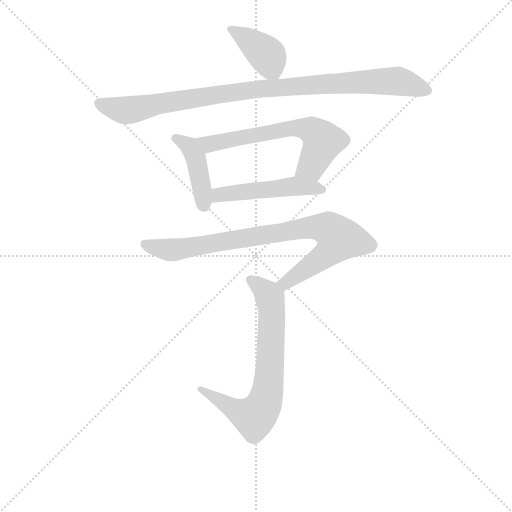
t = 0.00 s
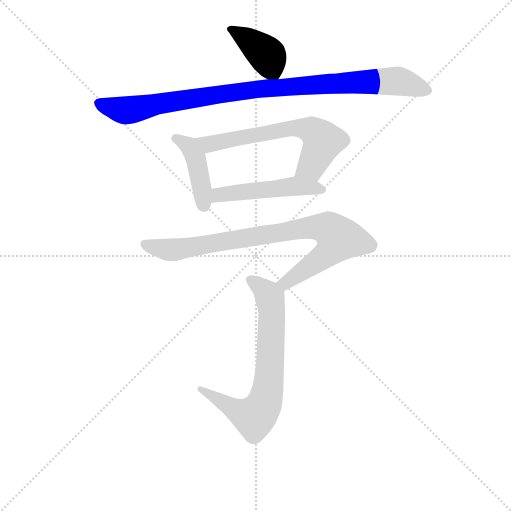
t = 1.13 s
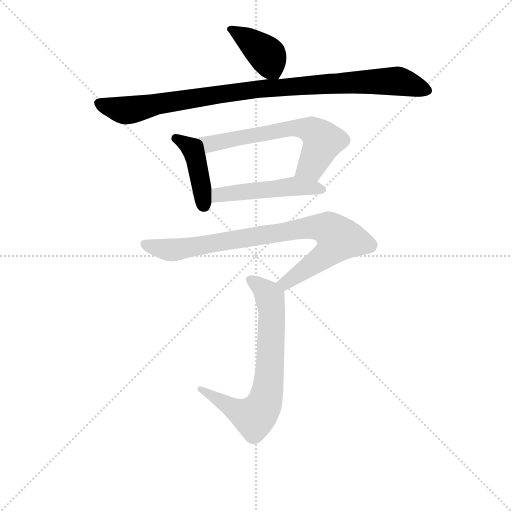
t = 2.26 s
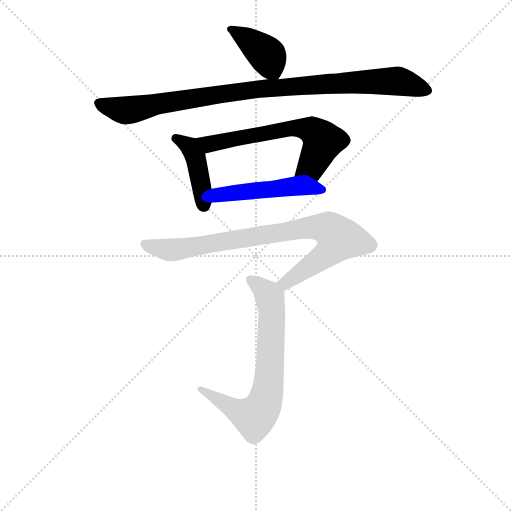
t = 3.38 s
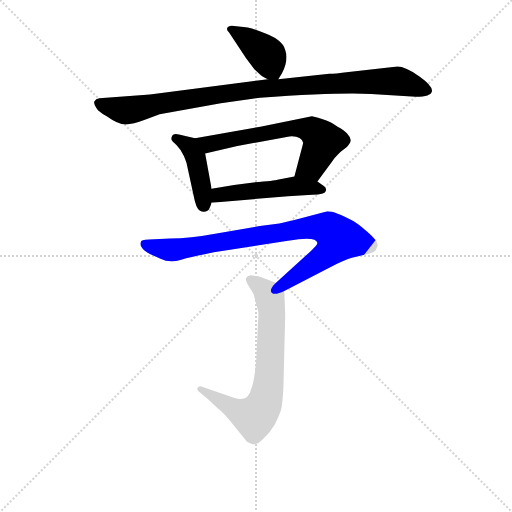
t = 4.51 s
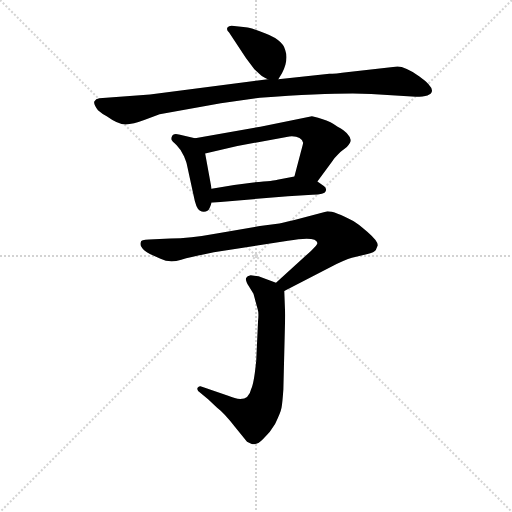
t = 5.64 s

The animated SVG that drew these frames (rendered in a browser with its animation timeline set to each time). Animation: 7 CSS @keyframes rules; one cycle of 5.64 s.

<svg version="1.1" viewBox="0 0 1024 1024" xmlns="http://www.w3.org/2000/svg">
  <g stroke="lightgray" stroke-dasharray="1,1" stroke-width="1" transform="scale(4, 4)">
    <line x1="0" y1="0" x2="256" y2="256"></line>
    <line x1="256" y1="0" x2="0" y2="256"></line>
    <line x1="128" y1="0" x2="128" y2="256"></line>
    <line x1="0" y1="128" x2="256" y2="128"></line>
  </g>
<g transform="scale(0.92, -0.92) translate(60, -900)">
   <style type="text/css">
    @keyframes keyframes0 {
      from {
       stroke: blue;
       stroke-dashoffset: 396;
       stroke-width: 128;
       }
       56% {
       animation-timing-function: step-end;
       stroke: blue;
       stroke-dashoffset: 0;
       stroke-width: 128;
       }
       to {
       stroke: black;
       stroke-width: 1024;
       }
       }
       #make-me-a-hanzi-animation-0 {
         animation: keyframes0 0.572266s both;
         animation-delay: 0.000000s;
         animation-timing-function: linear;
       }
    @keyframes keyframes1 {
      from {
       stroke: blue;
       stroke-dashoffset: 981;
       stroke-width: 128;
       }
       76% {
       animation-timing-function: step-end;
       stroke: blue;
       stroke-dashoffset: 0;
       stroke-width: 128;
       }
       to {
       stroke: black;
       stroke-width: 1024;
       }
       }
       #make-me-a-hanzi-animation-1 {
         animation: keyframes1 1.048340s both;
         animation-delay: 0.572266s;
         animation-timing-function: linear;
       }
    @keyframes keyframes2 {
      from {
       stroke: blue;
       stroke-dashoffset: 430;
       stroke-width: 128;
       }
       58% {
       animation-timing-function: step-end;
       stroke: blue;
       stroke-dashoffset: 0;
       stroke-width: 128;
       }
       to {
       stroke: black;
       stroke-width: 1024;
       }
       }
       #make-me-a-hanzi-animation-2 {
         animation: keyframes2 0.599935s both;
         animation-delay: 1.620605s;
         animation-timing-function: linear;
       }
    @keyframes keyframes3 {
      from {
       stroke: blue;
       stroke-dashoffset: 636;
       stroke-width: 128;
       }
       67% {
       animation-timing-function: step-end;
       stroke: blue;
       stroke-dashoffset: 0;
       stroke-width: 128;
       }
       to {
       stroke: black;
       stroke-width: 1024;
       }
       }
       #make-me-a-hanzi-animation-3 {
         animation: keyframes3 0.767578s both;
         animation-delay: 2.220540s;
         animation-timing-function: linear;
       }
    @keyframes keyframes4 {
      from {
       stroke: blue;
       stroke-dashoffset: 494;
       stroke-width: 128;
       }
       62% {
       animation-timing-function: step-end;
       stroke: blue;
       stroke-dashoffset: 0;
       stroke-width: 128;
       }
       to {
       stroke: black;
       stroke-width: 1024;
       }
       }
       #make-me-a-hanzi-animation-4 {
         animation: keyframes4 0.652018s both;
         animation-delay: 2.988118s;
         animation-timing-function: linear;
       }
    @keyframes keyframes5 {
      from {
       stroke: blue;
       stroke-dashoffset: 858;
       stroke-width: 128;
       }
       74% {
       animation-timing-function: step-end;
       stroke: blue;
       stroke-dashoffset: 0;
       stroke-width: 128;
       }
       to {
       stroke: black;
       stroke-width: 1024;
       }
       }
       #make-me-a-hanzi-animation-5 {
         animation: keyframes5 0.948242s both;
         animation-delay: 3.640137s;
         animation-timing-function: linear;
       }
    @keyframes keyframes6 {
      from {
       stroke: blue;
       stroke-dashoffset: 713;
       stroke-width: 128;
       }
       70% {
       animation-timing-function: step-end;
       stroke: blue;
       stroke-dashoffset: 0;
       stroke-width: 128;
       }
       to {
       stroke: black;
       stroke-width: 1024;
       }
       }
       #make-me-a-hanzi-animation-6 {
         animation: keyframes6 0.830241s both;
         animation-delay: 4.588379s;
         animation-timing-function: linear;
       }
</style>
<path d="M 545.0 727.5 L 553.0 740.5 Q 568.0 769.5 560.0 791.5 Q 554.0 815.5 506.0 831.5 Q 484.0 839.5 474.0 840.5 L 449.0 843.5 Q 438.0 845.5 435.0 840.5 Q 431.0 836.5 438.0 829.5 L 475.0 773.5 L 493.0 749.5 L 506.0 737.5 Q 508.0 734.5 522.0 727.5 C 539.0 718.5 539.0 718.5 545.0 727.5 Z" fill="lightgray"></path> 
<path d="M 522.0 727.5 L 266.0 694.5 L 156.0 686.5 Q 148.0 685.5 145.0 679.5 Q 143.0 673.5 153.0 660.5 Q 162.0 652.5 172.0 647.5 Q 197.0 629.5 213.0 629.5 Q 229.0 629.5 255.0 639.5 L 287.0 651.5 L 420.0 675.5 L 505.0 687.5 Q 681.0 699.5 747.0 695.5 L 844.0 689.5 Q 877.0 689.5 879.0 701.5 Q 881.0 713.5 851.0 734.5 Q 821.0 755.5 804.0 755.5 L 698.0 743.5 Q 667.0 739.5 656.0 739.5 L 545.0 727.5 L 522.0 727.5 Z" fill="lightgray"></path> 
<path d="M 364.0 599.5 L 329.0 607.5 Q 316.0 611.5 313.0 601.5 Q 312.0 599.5 313.0 595.5 L 314.0 594.5 Q 314.0 593.5 324.0 584.5 Q 334.0 574.5 340.0 560.5 Q 346.0 545.5 346.0 543.5 L 361.0 474.5 Q 366.0 447.5 374.0 442.5 Q 383.0 436.5 392.0 442.5 Q 395.0 444.5 400.0 459.5 L 400.0 489.5 L 386.0 566.5 C 381.0 595.5 381.0 595.5 364.0 599.5 Z" fill="lightgray"></path> 
<path d="M 506.0 624.5 L 364.0 599.5 C 334.0 594.5 357.0 559.5 386.0 566.5 L 456.0 582.5 L 569.0 603.5 Q 595.0 605.5 599.0 589.5 Q 599.0 587.5 594.0 569.5 L 580.0 516.5 C 572.0 487.5 612.0 481.5 630.0 505.5 L 664.0 551.5 Q 665.0 554.5 680.0 569.5 L 694.0 580.5 Q 709.0 594.5 697.0 606.5 Q 689.0 617.5 674.0 624.5 Q 660.0 635.5 640.0 641.5 Q 621.0 647.5 618.0 647.5 L 506.0 624.5 Z" fill="lightgray"></path> 
<path d="M 400.0 459.5 L 566.0 473.5 L 619.0 476.5 Q 646.0 477.5 648.0 484.5 Q 651.0 490.5 644.0 495.5 L 630.0 505.5 C 607.0 521.5 607.0 521.5 580.0 516.5 L 543.0 509.5 Q 538.0 507.5 491.0 503.5 Q 444.0 498.5 400.0 489.5 C 371.0 483.5 370.0 456.5 400.0 459.5 Z" fill="lightgray"></path> 
<path d="M 705.0 339.5 L 737.0 347.5 Q 755.0 351.5 757.0 356.5 L 761.0 366.5 Q 762.0 375.5 739.0 395.5 Q 716.0 415.5 708.0 419.5 Q 668.0 440.5 652.0 440.5 L 580.0 421.5 Q 548.0 413.5 543.0 413.5 L 505.0 408.5 L 411.0 392.5 Q 352.0 381.5 310.0 381.5 L 264.0 379.5 Q 246.0 379.5 246.0 373.5 Q 244.0 367.5 248.0 362.5 Q 252.0 354.5 267.0 347.5 L 289.0 337.5 Q 309.0 327.5 334.0 335.5 Q 359.0 342.5 405.0 351.5 L 566.0 376.5 Q 628.0 387.5 630.0 371.5 Q 630.0 367.5 616.0 354.5 L 540.0 285.5 C 518.0 265.5 531.0 253.5 558.0 267.5 L 659.0 319.5 Q 690.0 335.5 705.0 339.5 Z" fill="lightgray"></path> 
<path d="M 540.0 285.5 L 502.0 299.5 L 485.0 301.5 Q 477.0 300.5 475.0 295.5 Q 473.0 290.5 481.0 277.5 L 491.0 261.5 L 500.0 228.5 Q 503.0 220.5 501.0 202.5 L 497.0 115.5 Q 492.0 65.5 486.0 54.5 Q 479.0 20.5 436.0 39.5 L 379.0 59.5 Q 374.0 61.5 370.0 57.5 Q 366.0 52.5 376.0 45.5 L 393.0 31.5 L 412.0 13.5 Q 428.0 1.5 451.0 -28.5 L 477.0 -60.5 L 486.0 -64.5 Q 498.0 -69.5 512.0 -54.5 Q 527.0 -40.5 538.0 -21.5 Q 550.0 2.5 552.0 13.5 Q 554.0 24.5 556.0 53.5 L 560.0 214.5 L 558.0 267.5 C 558.0 279.5 558.0 279.5 540.0 285.5 Z" fill="lightgray"></path> 
      <clipPath id="make-me-a-hanzi-clip-0">
      <path d="M 545.0 727.5 L 553.0 740.5 Q 568.0 769.5 560.0 791.5 Q 554.0 815.5 506.0 831.5 Q 484.0 839.5 474.0 840.5 L 449.0 843.5 Q 438.0 845.5 435.0 840.5 Q 431.0 836.5 438.0 829.5 L 475.0 773.5 L 493.0 749.5 L 506.0 737.5 Q 508.0 734.5 522.0 727.5 C 539.0 718.5 539.0 718.5 545.0 727.5 Z" fill="lightgray"></path>
      </clipPath>
      <path clip-path="url(#make-me-a-hanzi-clip-0)" d="M 443.0 836.5 L 521.0 779.5 L 539.0 740.5 " fill="none" id="make-me-a-hanzi-animation-0" stroke-dasharray="268 536" stroke-linecap="round"></path>

      <clipPath id="make-me-a-hanzi-clip-1">
      <path d="M 522.0 727.5 L 266.0 694.5 L 156.0 686.5 Q 148.0 685.5 145.0 679.5 Q 143.0 673.5 153.0 660.5 Q 162.0 652.5 172.0 647.5 Q 197.0 629.5 213.0 629.5 Q 229.0 629.5 255.0 639.5 L 287.0 651.5 L 420.0 675.5 L 505.0 687.5 Q 681.0 699.5 747.0 695.5 L 844.0 689.5 Q 877.0 689.5 879.0 701.5 Q 881.0 713.5 851.0 734.5 Q 821.0 755.5 804.0 755.5 L 698.0 743.5 Q 667.0 739.5 656.0 739.5 L 545.0 727.5 L 522.0 727.5 Z" fill="lightgray"></path>
      </clipPath>
      <path clip-path="url(#make-me-a-hanzi-clip-1)" d="M 154.0 676.5 L 206.0 660.5 L 225.0 661.5 L 502.0 706.5 L 708.0 721.5 L 804.0 723.5 L 869.0 703.5 " fill="none" id="make-me-a-hanzi-animation-1" stroke-dasharray="853 1706" stroke-linecap="round"></path>

      <clipPath id="make-me-a-hanzi-clip-2">
      <path d="M 364.0 599.5 L 329.0 607.5 Q 316.0 611.5 313.0 601.5 Q 312.0 599.5 313.0 595.5 L 314.0 594.5 Q 314.0 593.5 324.0 584.5 Q 334.0 574.5 340.0 560.5 Q 346.0 545.5 346.0 543.5 L 361.0 474.5 Q 366.0 447.5 374.0 442.5 Q 383.0 436.5 392.0 442.5 Q 395.0 444.5 400.0 459.5 L 400.0 489.5 L 386.0 566.5 C 381.0 595.5 381.0 595.5 364.0 599.5 Z" fill="lightgray"></path>
      </clipPath>
      <path clip-path="url(#make-me-a-hanzi-clip-2)" d="M 317.0 598.5 L 352.0 581.5 L 364.0 559.5 L 384.0 451.5 " fill="none" id="make-me-a-hanzi-animation-2" stroke-dasharray="302 604" stroke-linecap="round"></path>

      <clipPath id="make-me-a-hanzi-clip-3">
      <path d="M 506.0 624.5 L 364.0 599.5 C 334.0 594.5 357.0 559.5 386.0 566.5 L 456.0 582.5 L 569.0 603.5 Q 595.0 605.5 599.0 589.5 Q 599.0 587.5 594.0 569.5 L 580.0 516.5 C 572.0 487.5 612.0 481.5 630.0 505.5 L 664.0 551.5 Q 665.0 554.5 680.0 569.5 L 694.0 580.5 Q 709.0 594.5 697.0 606.5 Q 689.0 617.5 674.0 624.5 Q 660.0 635.5 640.0 641.5 Q 621.0 647.5 618.0 647.5 L 506.0 624.5 Z" fill="lightgray"></path>
      </clipPath>
      <path clip-path="url(#make-me-a-hanzi-clip-3)" d="M 372.0 596.5 L 394.0 586.5 L 572.0 621.5 L 616.0 617.5 L 643.0 592.5 L 617.0 538.5 L 588.0 521.5 " fill="none" id="make-me-a-hanzi-animation-3" stroke-dasharray="508 1016" stroke-linecap="round"></path>

      <clipPath id="make-me-a-hanzi-clip-4">
      <path d="M 400.0 459.5 L 566.0 473.5 L 619.0 476.5 Q 646.0 477.5 648.0 484.5 Q 651.0 490.5 644.0 495.5 L 630.0 505.5 C 607.0 521.5 607.0 521.5 580.0 516.5 L 543.0 509.5 Q 538.0 507.5 491.0 503.5 Q 444.0 498.5 400.0 489.5 C 371.0 483.5 370.0 456.5 400.0 459.5 Z" fill="lightgray"></path>
      </clipPath>
      <path clip-path="url(#make-me-a-hanzi-clip-4)" d="M 407.0 467.5 L 425.0 478.5 L 578.0 495.5 L 640.0 487.5 " fill="none" id="make-me-a-hanzi-animation-4" stroke-dasharray="366 732" stroke-linecap="round"></path>

      <clipPath id="make-me-a-hanzi-clip-5">
      <path d="M 705.0 339.5 L 737.0 347.5 Q 755.0 351.5 757.0 356.5 L 761.0 366.5 Q 762.0 375.5 739.0 395.5 Q 716.0 415.5 708.0 419.5 Q 668.0 440.5 652.0 440.5 L 580.0 421.5 Q 548.0 413.5 543.0 413.5 L 505.0 408.5 L 411.0 392.5 Q 352.0 381.5 310.0 381.5 L 264.0 379.5 Q 246.0 379.5 246.0 373.5 Q 244.0 367.5 248.0 362.5 Q 252.0 354.5 267.0 347.5 L 289.0 337.5 Q 309.0 327.5 334.0 335.5 Q 359.0 342.5 405.0 351.5 L 566.0 376.5 Q 628.0 387.5 630.0 371.5 Q 630.0 367.5 616.0 354.5 L 540.0 285.5 C 518.0 265.5 531.0 253.5 558.0 267.5 L 659.0 319.5 Q 690.0 335.5 705.0 339.5 Z" fill="lightgray"></path>
      </clipPath>
      <path clip-path="url(#make-me-a-hanzi-clip-5)" d="M 255.0 369.5 L 321.0 356.5 L 623.0 406.5 L 656.0 401.5 L 678.0 381.5 L 653.0 349.5 L 561.0 284.5 L 549.0 285.5 " fill="none" id="make-me-a-hanzi-animation-5" stroke-dasharray="730 1460" stroke-linecap="round"></path>

      <clipPath id="make-me-a-hanzi-clip-6">
      <path d="M 540.0 285.5 L 502.0 299.5 L 485.0 301.5 Q 477.0 300.5 475.0 295.5 Q 473.0 290.5 481.0 277.5 L 491.0 261.5 L 500.0 228.5 Q 503.0 220.5 501.0 202.5 L 497.0 115.5 Q 492.0 65.5 486.0 54.5 Q 479.0 20.5 436.0 39.5 L 379.0 59.5 Q 374.0 61.5 370.0 57.5 Q 366.0 52.5 376.0 45.5 L 393.0 31.5 L 412.0 13.5 Q 428.0 1.5 451.0 -28.5 L 477.0 -60.5 L 486.0 -64.5 Q 498.0 -69.5 512.0 -54.5 Q 527.0 -40.5 538.0 -21.5 Q 550.0 2.5 552.0 13.5 Q 554.0 24.5 556.0 53.5 L 560.0 214.5 L 558.0 267.5 C 558.0 279.5 558.0 279.5 540.0 285.5 Z" fill="lightgray"></path>
      </clipPath>
      <path clip-path="url(#make-me-a-hanzi-clip-6)" d="M 484.0 292.5 L 523.0 259.5 L 530.0 233.5 L 525.0 76.5 L 515.0 23.5 L 489.0 -6.5 L 453.0 7.5 L 376.0 52.5 " fill="none" id="make-me-a-hanzi-animation-6" stroke-dasharray="585 1170" stroke-linecap="round"></path>

</g>
</svg>
